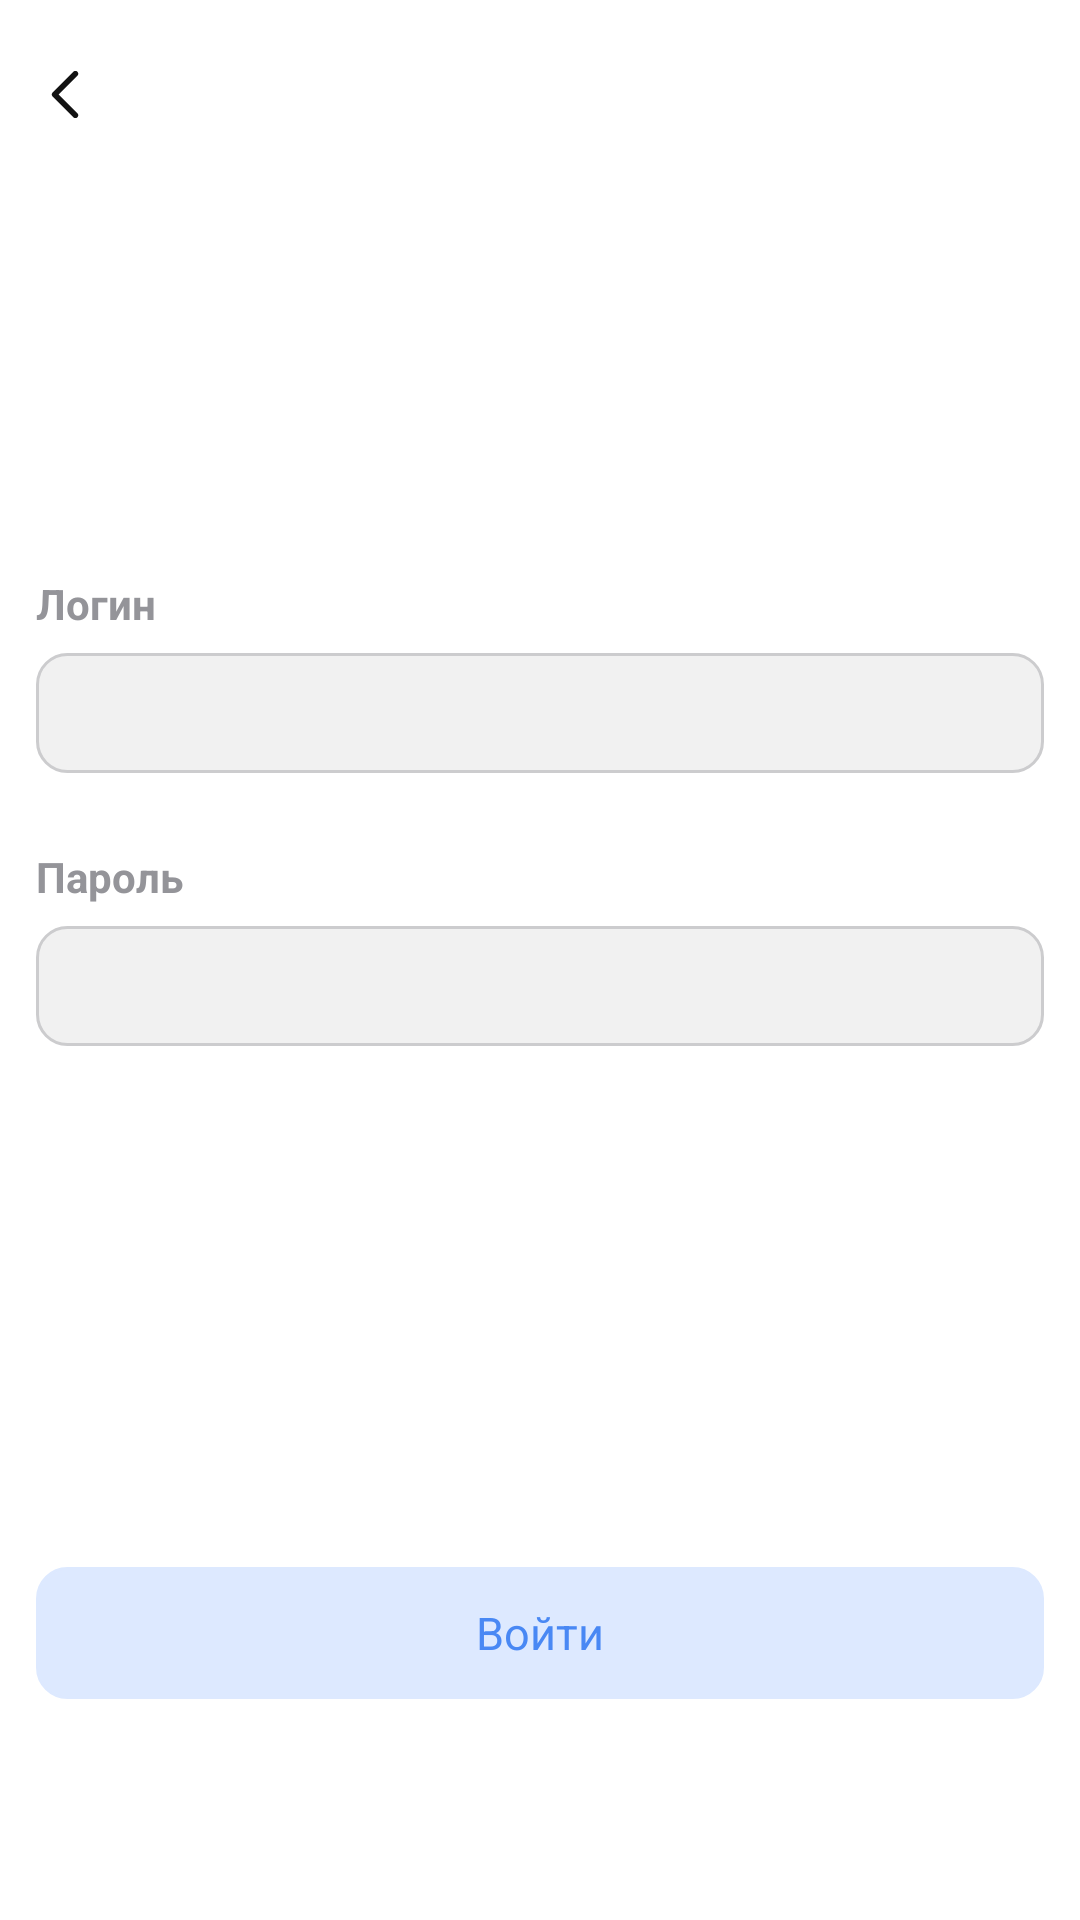

Reconstruct the res/layout file that produces this screen, plus the resources it refers to.
<!-- AndroidManifest.xml: application theme Theme.SchedApp2 -->
<!-- res/layout/login_via_university.xml -->
<?xml version="1.0" encoding="utf-8"?>
<androidx.constraintlayout.widget.ConstraintLayout
	xmlns:android="http://schemas.android.com/apk/res/android"
	xmlns:app="http://schemas.android.com/apk/res-auto"
	android:layout_width="match_parent"
	android:layout_height="match_parent"
	android:focusableInTouchMode="true"
	android:clickable="true"
	android:focusable="true"
	android:fitsSystemWindows="true">

	<ImageView
		android:layout_width="21dp"
		android:layout_height="21dp"
		android:layout_marginStart="12dp"
		android:layout_marginTop="21dp"
		android:src="@drawable/ic_back_arrow"
		app:layout_constraintStart_toStartOf="parent"
		app:layout_constraintTop_toTopOf="parent"
		app:tint="@color/colorBlack" />

	<Button
		android:id="@+id/login_via_university_back_button"
		android:layout_width="60dp"
		android:layout_height="50dp"
		android:layout_marginTop="10dp"
		android:background="#00FFFFFF"
		app:layout_constraintStart_toStartOf="parent"
		app:layout_constraintTop_toTopOf="parent" />

	<TextView
		android:id="@+id/login_via_university_university_name"
		android:layout_width="0dp"
		android:layout_height="wrap_content"
		android:layout_marginTop="15dp"
		app:layout_constraintWidth_percent="0.7"
		android:gravity="center"
		android:textColor="@color/colorBlack"
		android:textSize="21sp"
		android:textStyle="bold"
		android:maxLines="1"
		android:ellipsize="end"
		app:layout_constraintEnd_toEndOf="parent"
		app:layout_constraintStart_toStartOf="parent"
		app:layout_constraintTop_toTopOf="parent" />

	<androidx.constraintlayout.widget.ConstraintLayout
		android:id="@+id/login_via_university_central_layout"
		android:layout_width="match_parent"
		android:layout_height="wrap_content"
		android:layout_marginHorizontal="12dp"
		android:paddingBottom="100dp"
		app:layout_constraintBottom_toBottomOf="parent"
		app:layout_constraintEnd_toEndOf="parent"
		app:layout_constraintStart_toStartOf="parent"
		app:layout_constraintTop_toTopOf="parent">

		<TextView
			android:id="@+id/login_via_university_text_login"
			android:layout_width="match_parent"
			android:layout_height="wrap_content"
			android:text="@string/login_as_noun"
			android:textColor="@color/colorLightGray1"
			android:textSize="14sp"
			android:textStyle="bold"
			app:layout_constraintBottom_toTopOf="@+id/login_via_university_login_field"
			app:layout_constraintEnd_toEndOf="parent"
			app:layout_constraintStart_toStartOf="parent"
			app:layout_constraintTop_toTopOf="parent" />

		<EditText
			android:id="@+id/login_via_university_login_field"
			android:layout_width="match_parent"
			android:layout_height="40dp"
			android:layout_marginTop="7dp"
			android:background="@drawable/rc_textfield"
			android:gravity="center_vertical"
			android:singleLine="true"
			android:outlineProvider="none"
			android:paddingHorizontal="12dp"
			android:textColor="@color/colorBlack"
			android:textSize="15sp"
			app:layout_constraintEnd_toEndOf="parent"
			app:layout_constraintStart_toStartOf="parent"
			app:layout_constraintTop_toBottomOf="@+id/login_via_university_text_login" />

		<TextView
			android:id="@+id/login_via_university_text_password"
			android:layout_width="match_parent"
			android:layout_height="wrap_content"
			android:layout_marginTop="25dp"
			android:text="@string/password"
			android:textColor="@color/colorLightGray1"
			android:textSize="14sp"
			android:textStyle="bold"
			app:layout_constraintEnd_toEndOf="parent"
			app:layout_constraintStart_toStartOf="parent"
			app:layout_constraintTop_toBottomOf="@+id/login_via_university_login_field" />

		<EditText
			android:id="@+id/login_via_university_password_field"
			android:layout_width="match_parent"
			android:layout_height="40dp"
			android:layout_marginTop="7dp"
			android:background="@drawable/rc_textfield"
			android:gravity="center_vertical"
			android:singleLine="true"
			android:inputType="textPassword"
			android:paddingHorizontal="12dp"
			android:textColor="@color/colorBlack"
			android:textSize="15sp"
			app:layout_constraintEnd_toEndOf="parent"
			app:layout_constraintStart_toStartOf="parent"
			app:layout_constraintTop_toBottomOf="@+id/login_via_university_text_password" />

	</androidx.constraintlayout.widget.ConstraintLayout>

	<TextView
		android:id="@+id/login_via_university_error_textview"
		android:layout_width="0dp"
		android:layout_height="wrap_content"
		app:layout_constraintWidth_percent="0.6"
		android:gravity="center"
		android:textColor="@color/colorRedError"
		android:textSize="14sp"
		app:layout_constraintEnd_toEndOf="parent"
		app:layout_constraintStart_toStartOf="parent"
		app:layout_constraintTop_toBottomOf="@+id/login_via_university_central_layout" />

	<TextView
		android:id="@+id/login_via_university_enter_button"
		android:layout_width="match_parent"
		android:layout_height="44dp"
		android:layout_marginHorizontal="12dp"
		android:background="@drawable/rc_textfield"
		android:backgroundTint="@color/colorBlueLight"
		android:gravity="center"
		android:text="@string/login_as_verb"
		android:textAllCaps="false"
		android:textColor="@color/colorBlue"
		android:textSize="15sp"
		app:layout_constraintBottom_toBottomOf="parent"
		app:layout_constraintEnd_toEndOf="parent"
		app:layout_constraintStart_toStartOf="parent"
		app:layout_constraintTop_toBottomOf="@+id/login_via_university_central_layout" />

	<ProgressBar
		android:id="@+id/login_via_university_waiting_spinner"
		android:layout_width="36dp"
		android:layout_height="36dp"
		android:indeterminateTint="@color/colorBlue"
		android:visibility="invisible"
		app:layout_constraintBottom_toBottomOf="@+id/login_via_university_enter_button"
		app:layout_constraintEnd_toEndOf="@+id/login_via_university_enter_button"
		app:layout_constraintStart_toStartOf="@+id/login_via_university_enter_button"
		app:layout_constraintTop_toTopOf="@+id/login_via_university_enter_button" />

</androidx.constraintlayout.widget.ConstraintLayout>
<!-- resources referenced by this layout -->
<resources>
  <color name="colorBlack">#121212</color>
  <color name="colorBlue">#4988F4</color>
  <color name="colorBlueLight">#DDE9FF</color>
  <color name="colorLightGray1">#949499</color>
  <color name="colorRedError">#EA3323</color>
  <!-- drawable ic_back_arrow (drawable) -->
  <vector xmlns:android="http://schemas.android.com/apk/res/android"
      android:width="30dp"
      android:height="30dp"
      android:viewportWidth="30"
      android:viewportHeight="30">
      <path
          android:fillColor="@color/colorLightGray1"
          android:pathData="M10.8195 15L19.7223 23.9027C20.2592 24.4397 20.2592 25.3103 19.7223 25.8473C19.1853 26.3842 18.3147 26.3842 17.7777 25.8473L7.90273 15.9723C7.36576 15.4353 7.36576 14.5647 7.90273 14.0277L17.7777 4.15273C18.3147 3.61576 19.1853 3.61576 19.7223 4.15273C20.2592 4.6897 20.2592 5.5603 19.7223 6.09727L10.8195 15Z" />
  </vector>
  <!-- drawable rc_textfield (drawable) -->
  <?xml version="1.0" encoding="utf-8"?>
  <shape xmlns:android="http://schemas.android.com/apk/res/android">
  
      <solid
          android:color="@color/colorModuleGreyFill" />
      <corners
          android:radius="10dp"/>
      <stroke
          android:width="1dp"
          android:color="#CCCCCE"/>
  
  </shape>
  <string name="login_as_noun">Логин</string>
  <string name="login_as_verb">Войти</string>
  <string name="password">Пароль</string>
  <style name="Theme.SchedApp2" parent="Theme.MaterialComponents.NoActionBar">
  		
  		<item name="colorPrimary">@color/colorLightGray1</item>
  		
  		<item name="colorSecondary">@color/colorLightGray1</item>
  		
  		<item name="android:statusBarColor" tools:targetApi="l">@color/colorPlaqueBackground</item>
  		
  		<item name="android:colorAccent">@color/colorAccent</item>
  		<item name="android:windowBackground">@color/colorPlaqueBackground</item>
  	</style>
  <color name="colorModuleGreyFill">#F1F1F1</color>
  <color name="colorPlaqueBackground">#FFFFFF</color>
  <color name="colorAccent">#A5A5A5</color>
</resources>
